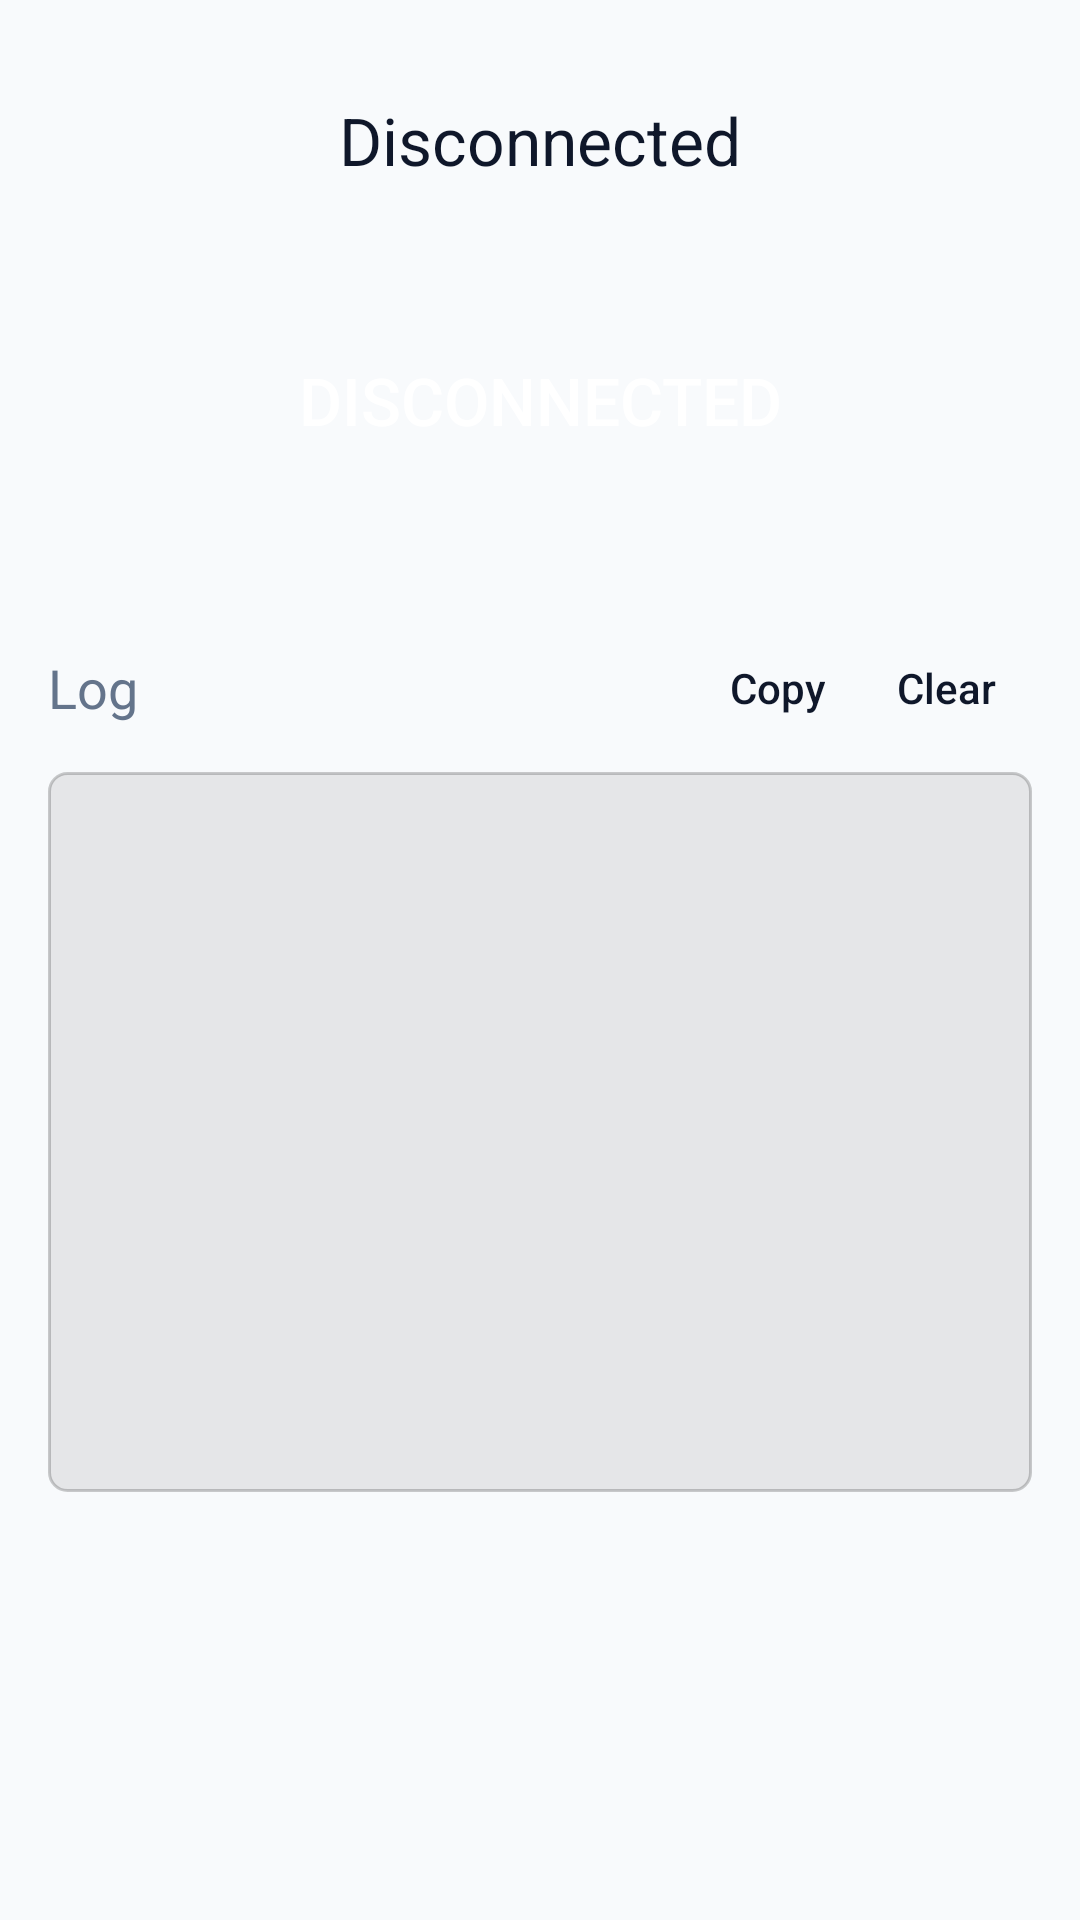

Write the Android layout XML for this screen, with the resource values it uses.
<!-- AndroidManifest.xml: application theme AppTheme -->
<!-- res/layout/fragment_auto_mode.xml -->
<?xml version="1.0" encoding="utf-8"?>
<androidx.core.widget.NestedScrollView xmlns:android="http://schemas.android.com/apk/res/android"
    android:layout_width="match_parent"
    android:layout_height="match_parent"
    android:fillViewport="true">

    <LinearLayout
        android:layout_width="match_parent"
        android:layout_height="wrap_content"
        android:gravity="center_horizontal"
        android:orientation="vertical"
        android:padding="16dp">

        <TextView
            android:id="@+id/txt_auto_state"
            android:layout_width="wrap_content"
            android:layout_height="wrap_content"
            android:layout_marginTop="16dp"
            android:text="@string/auto_mode_state_disconnected"
            android:textAppearance="?android:attr/textAppearanceLarge" />

        <TextView
            android:id="@+id/txt_auto_progress"
            android:layout_width="wrap_content"
            android:layout_height="wrap_content"
            android:layout_marginTop="4dp"
            android:visibility="gone"
            android:textAppearance="?android:attr/textAppearanceMedium" />

        <ProgressBar
            android:id="@+id/progress_auto"
            android:layout_width="wrap_content"
            android:layout_height="wrap_content"
            android:layout_marginTop="16dp"
            android:indeterminate="true"
            android:visibility="gone" />

        <Button
            android:id="@+id/btn_auto_toggle"
            android:layout_width="match_parent"
            android:layout_height="96dp"
            android:layout_marginTop="24dp"
            android:text="@string/auto_mode_state_disconnected"
            android:textSize="22sp"
            android:textColor="@android:color/white"
            android:background="@drawable/selector_red_button" />

        <Button
            android:id="@+id/btn_auto_next_server"
            android:layout_width="match_parent"
            android:layout_height="wrap_content"
            android:layout_marginTop="8dp"
            android:text="@string/auto_mode_try_next_server"
            android:visibility="gone" />

        <TextView
            android:id="@+id/txt_auto_error"
            android:layout_width="match_parent"
            android:layout_height="wrap_content"
            android:layout_marginTop="12dp"
            android:gravity="center"
            android:visibility="gone"
            android:textAppearance="?android:attr/textAppearanceSmall" />

        <LinearLayout
            android:id="@+id/ln_auto_server_info"
            android:layout_width="match_parent"
            android:layout_height="wrap_content"
            android:layout_marginTop="24dp"
            android:orientation="vertical"
            android:visibility="gone">

            <TextView
                android:id="@+id/txt_auto_server"
                android:layout_width="match_parent"
                android:layout_height="wrap_content"
                android:textAppearance="?android:attr/textAppearanceMedium" />

            <TextView
                android:id="@+id/txt_auto_ip"
                android:layout_width="match_parent"
                android:layout_height="wrap_content"
                android:textAppearance="?android:attr/textAppearanceMedium" />

            <TextView
                android:id="@+id/txt_auto_protocol"
                android:layout_width="match_parent"
                android:layout_height="wrap_content"
                android:textAppearance="?android:attr/textAppearanceMedium" />

            <TextView
                android:id="@+id/txt_auto_speed"
                android:layout_width="match_parent"
                android:layout_height="wrap_content"
                android:textAppearance="?android:attr/textAppearanceMedium" />

            <TextView
                android:id="@+id/txt_auto_ping"
                android:layout_width="match_parent"
                android:layout_height="wrap_content"
                android:textAppearance="?android:attr/textAppearanceMedium" />

            <TextView
                android:id="@+id/txt_auto_attempt"
                android:layout_width="match_parent"
                android:layout_height="wrap_content"
                android:textAppearance="?android:attr/textAppearanceMedium" />
        </LinearLayout>

        
        <LinearLayout
            android:id="@+id/ln_auto_mode_log_panel"
            android:layout_width="match_parent"
            android:layout_height="wrap_content"
            android:layout_marginTop="24dp"
            android:orientation="vertical">

            <LinearLayout
                android:layout_width="match_parent"
                android:layout_height="wrap_content"
                android:gravity="center_vertical"
                android:orientation="horizontal">

                <TextView
                    android:layout_width="0dp"
                    android:layout_height="wrap_content"
                    android:layout_weight="1"
                    android:text="@string/auto_mode_log_title"
                    android:textAppearance="?android:attr/textAppearanceMedium" />

                <Button
                    android:id="@+id/btn_auto_log_copy"
                    style="?android:attr/borderlessButtonStyle"
                    android:layout_width="wrap_content"
                    android:layout_height="wrap_content"
                    android:minWidth="0dp"
                    android:text="@string/auto_mode_log_copy"
                    android:textAllCaps="false" />

                <Button
                    android:id="@+id/btn_auto_log_clear"
                    style="?android:attr/borderlessButtonStyle"
                    android:layout_width="wrap_content"
                    android:layout_height="wrap_content"
                    android:minWidth="0dp"
                    android:text="@string/auto_mode_log_clear"
                    android:textAllCaps="false" />
            </LinearLayout>

            <ScrollView
                android:id="@+id/scroll_auto_log"
                android:layout_width="match_parent"
                android:layout_height="240dp"
                android:layout_marginTop="4dp"
                android:background="@drawable/log_panel_background"
                android:fillViewport="true">

                <TextView
                    android:id="@+id/txt_auto_log"
                    android:layout_width="match_parent"
                    android:layout_height="wrap_content"
                    android:fontFamily="monospace"
                    android:gravity="bottom"
                    android:padding="6dp"
                    android:textColor="?android:attr/textColorPrimary"
                    android:textIsSelectable="true"
                    android:textSize="11sp" />
            </ScrollView>
        </LinearLayout>
    </LinearLayout>
</androidx.core.widget.NestedScrollView>
<!-- resources referenced by this layout -->
<resources>
  <!-- drawable log_panel_background (drawable) -->
  <?xml version="1.0" encoding="utf-8"?>
  <shape xmlns:android="http://schemas.android.com/apk/res/android"
      android:shape="rectangle">
      <corners android:radius="6dp" />
      <solid android:color="#14000000" />
      <stroke
          android:width="1dp"
          android:color="#33000000" />
  </shape>
  <string name="auto_mode_log_clear">Clear</string>
  <string name="auto_mode_log_copy">Copy</string>
  <string name="auto_mode_log_title">Log</string>
  <string name="auto_mode_state_disconnected">Disconnected</string>
  <string name="auto_mode_try_next_server">Try next server</string>
  <style name="AppTheme" parent="Theme.AppCompat.DayNight.DarkActionBar">
          <item name="colorPrimary">@color/colorPrimary</item>
          <item name="colorPrimaryDark">@color/colorPrimaryDark</item>
          <item name="colorAccent">@color/colorAccent</item>
          <item name="android:colorBackground">@color/background</item>
          <item name="backgroundColor">@color/background</item>
          <item name="colorControlNormal">@color/colorTextSecondary</item>
          <item name="colorControlActivated">@color/colorPrimary</item>
          <item name="android:textColorPrimary">@color/colorTextPrimary</item>
          <item name="android:textColorSecondary">@color/colorTextSecondary</item>
          <item name="android:textColorHint">@color/colorTextSecondary</item>
          <item name="drawerArrowStyle">@style/DrawerArrowStyle</item>
      </style>
  <color name="colorPrimary">#4F46E5</color>
  <color name="colorPrimaryDark">#3730A3</color>
  <color name="colorAccent">#14B8A6</color>
  <color name="background">#F8FAFC</color>
  <color name="colorTextSecondary">#64748B</color>
  <color name="colorTextPrimary">#0F172A</color>
  <style name="DrawerArrowStyle" parent="@style/Widget.AppCompat.DrawerArrowToggle">
          <item name="spinBars">true</item>
          <item name="color">@color/colorWhite</item>
      </style>
  <color name="colorWhite">#ffffff</color>
</resources>
